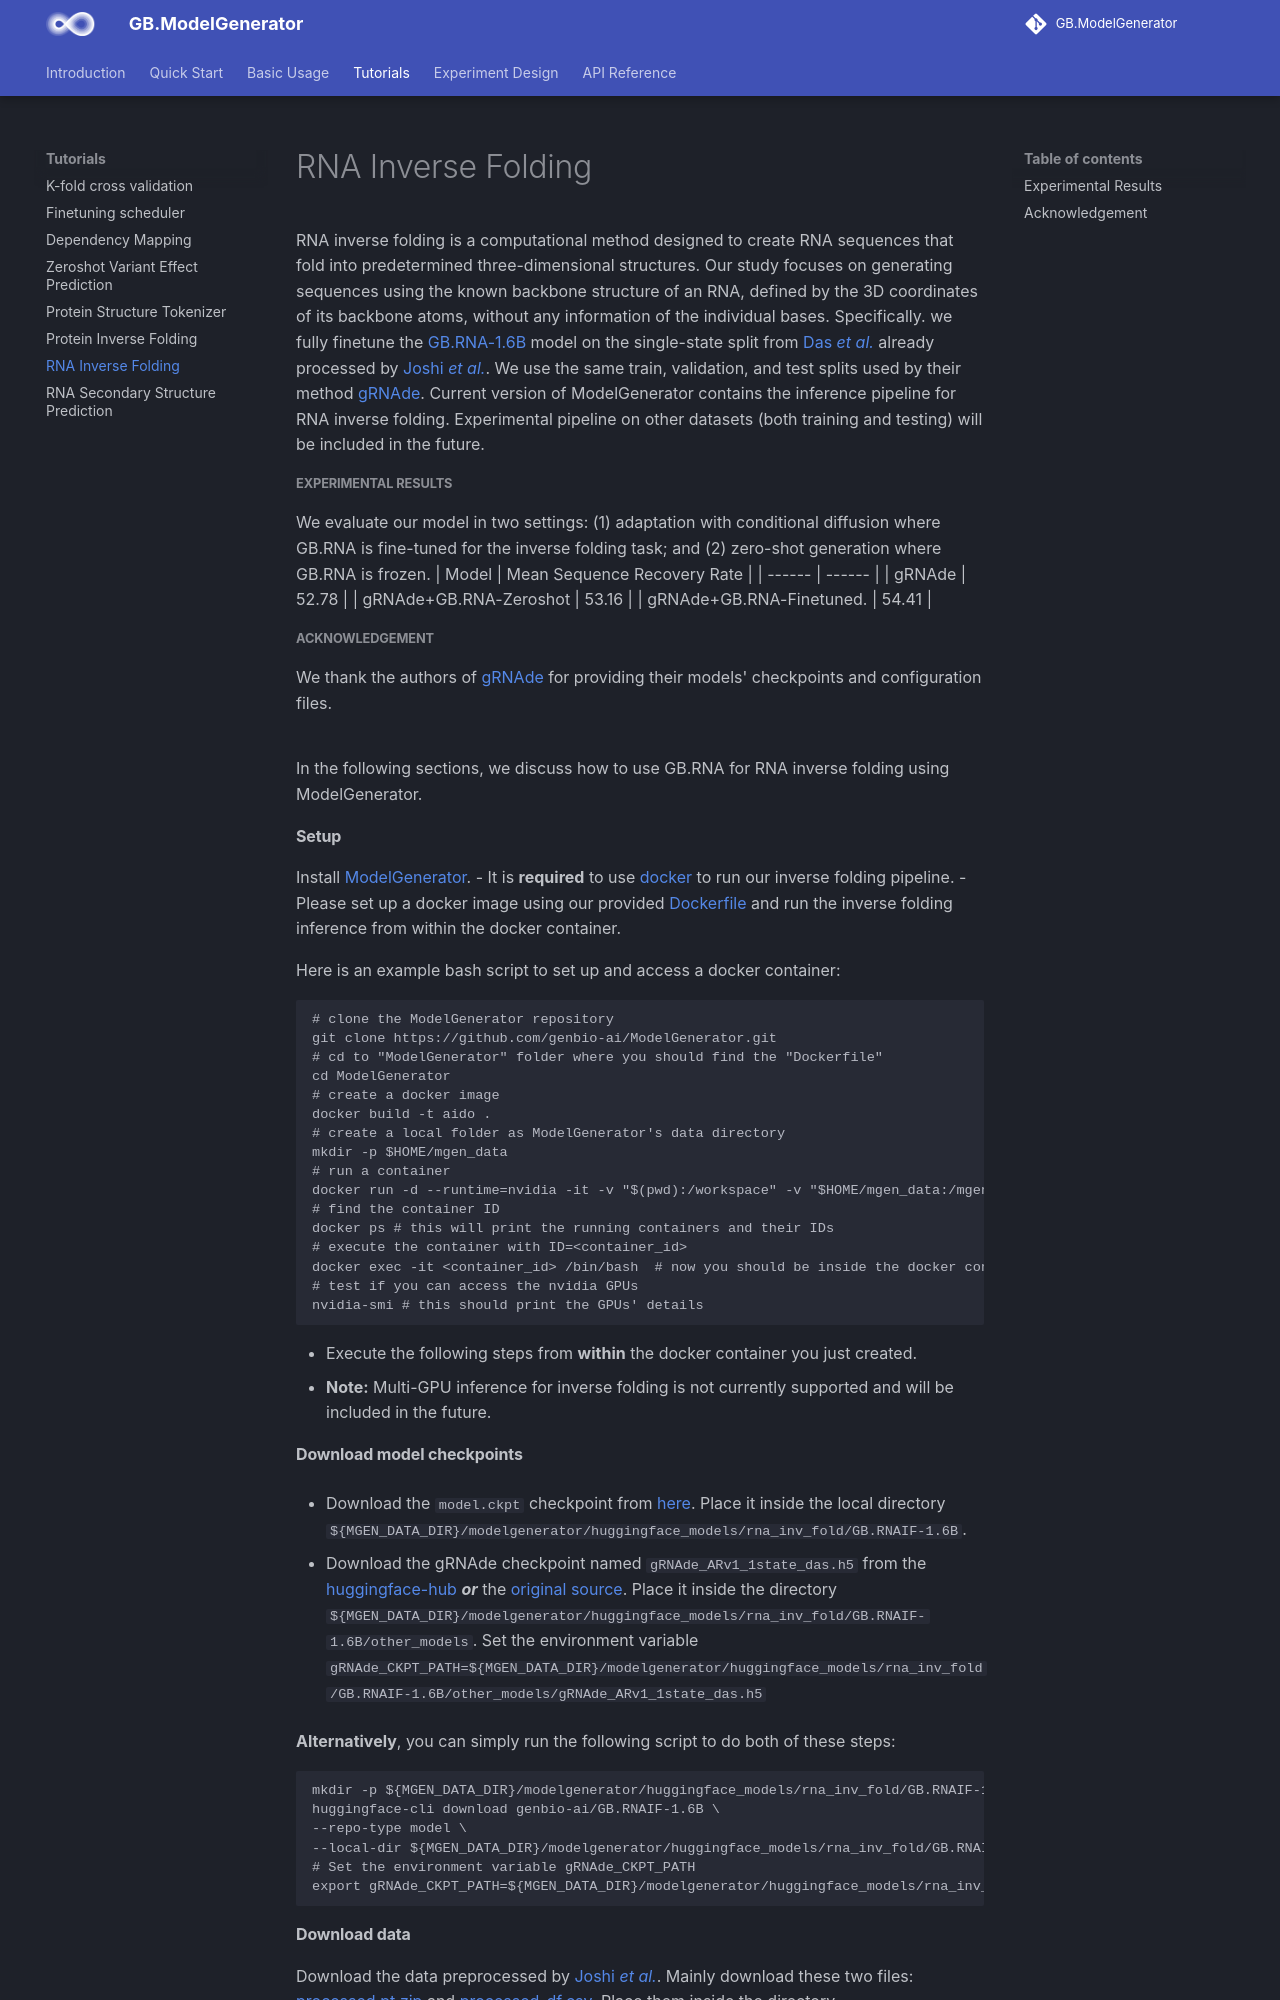

repository: genbio-ai/ModelGenerator · page: tutorials/rna_inverse_folding/index.html · generator: mkdocs

# RNA Inverse Folding
RNA inverse folding is a computational method designed to create RNA sequences that fold into predetermined three-dimensional structures. Our study focuses on generating sequences using the known backbone structure of an RNA, defined by the 3D coordinates of its backbone atoms, without any information of the individual bases. Specifically. we fully finetune the [GB.RNA-1.6B](https://huggingface.co/genbio-ai/GB.RNA-1.6B) model on the single-state split from [Das _et al._](https://www.nature.com/articles/nmeth.1433) already processed by [Joshi _et al._](https://arxiv.org/abs/2305.14749). We use the same train, validation, and test splits used by their method [gRNAde](https://arxiv.org/abs/2305.14749). Current version of ModelGenerator contains the inference pipeline for RNA inverse folding. Experimental pipeline on other datasets (both training and testing) will be included in the future.

##### Experimental Results
We evaluate our model in two settings: (1) adaptation with conditional diffusion where GB.RNA is fine-tuned for the inverse folding task; and (2) zero-shot generation where GB.RNA is frozen.
| Model | Mean Sequence Recovery Rate |
| ------ | ------ |
|    gRNAde    |    52.78    |
|    gRNAde+GB.RNA-Zeroshot    |    53.16    |
|    gRNAde+GB.RNA-Finetuned.  |    54.41    |

##### Acknowledgement
We thank the authors of [gRNAde](https://arxiv.org/abs/2305.14749) for providing their models' checkpoints and configuration files.

#

In the following sections, we discuss how to use GB.RNA for RNA inverse folding using ModelGenerator.

#### Setup
Install [ModelGenerator](https://github.com/genbio-ai/modelgenerator).
- It is **required** to use [docker](https://www.docker.com/101-tutorial/) to run our inverse folding pipeline.
- Please set up a docker image using our provided [Dockerfile](https://github.com/genbio-ai/ModelGenerator/blob/main/Dockerfile) and run the inverse folding inference from within the docker container.

Here is an example bash script to set up and access a docker container:
```
# clone the ModelGenerator repository
git clone https://github.com/genbio-ai/ModelGenerator.git
# cd to "ModelGenerator" folder where you should find the "Dockerfile"
cd ModelGenerator
# create a docker image
docker build -t aido .
# create a local folder as ModelGenerator's data directory
mkdir -p $HOME/mgen_data
# run a container
docker run -d --runtime=nvidia -it -v "$(pwd):/workspace" -v "$HOME/mgen_data:/mgen_data" aido /bin/bash
# find the container ID
docker ps # this will print the running containers and their IDs
# execute the container with ID=<container_id>
docker exec -it <container_id> /bin/bash  # now you should be inside the docker container
# test if you can access the nvidia GPUs
nvidia-smi # this should print the GPUs' details
```
- Execute the following steps from **within** the docker container you just created.
- **Note:** Multi-GPU inference for inverse folding is not currently supported and will be included in the future.
